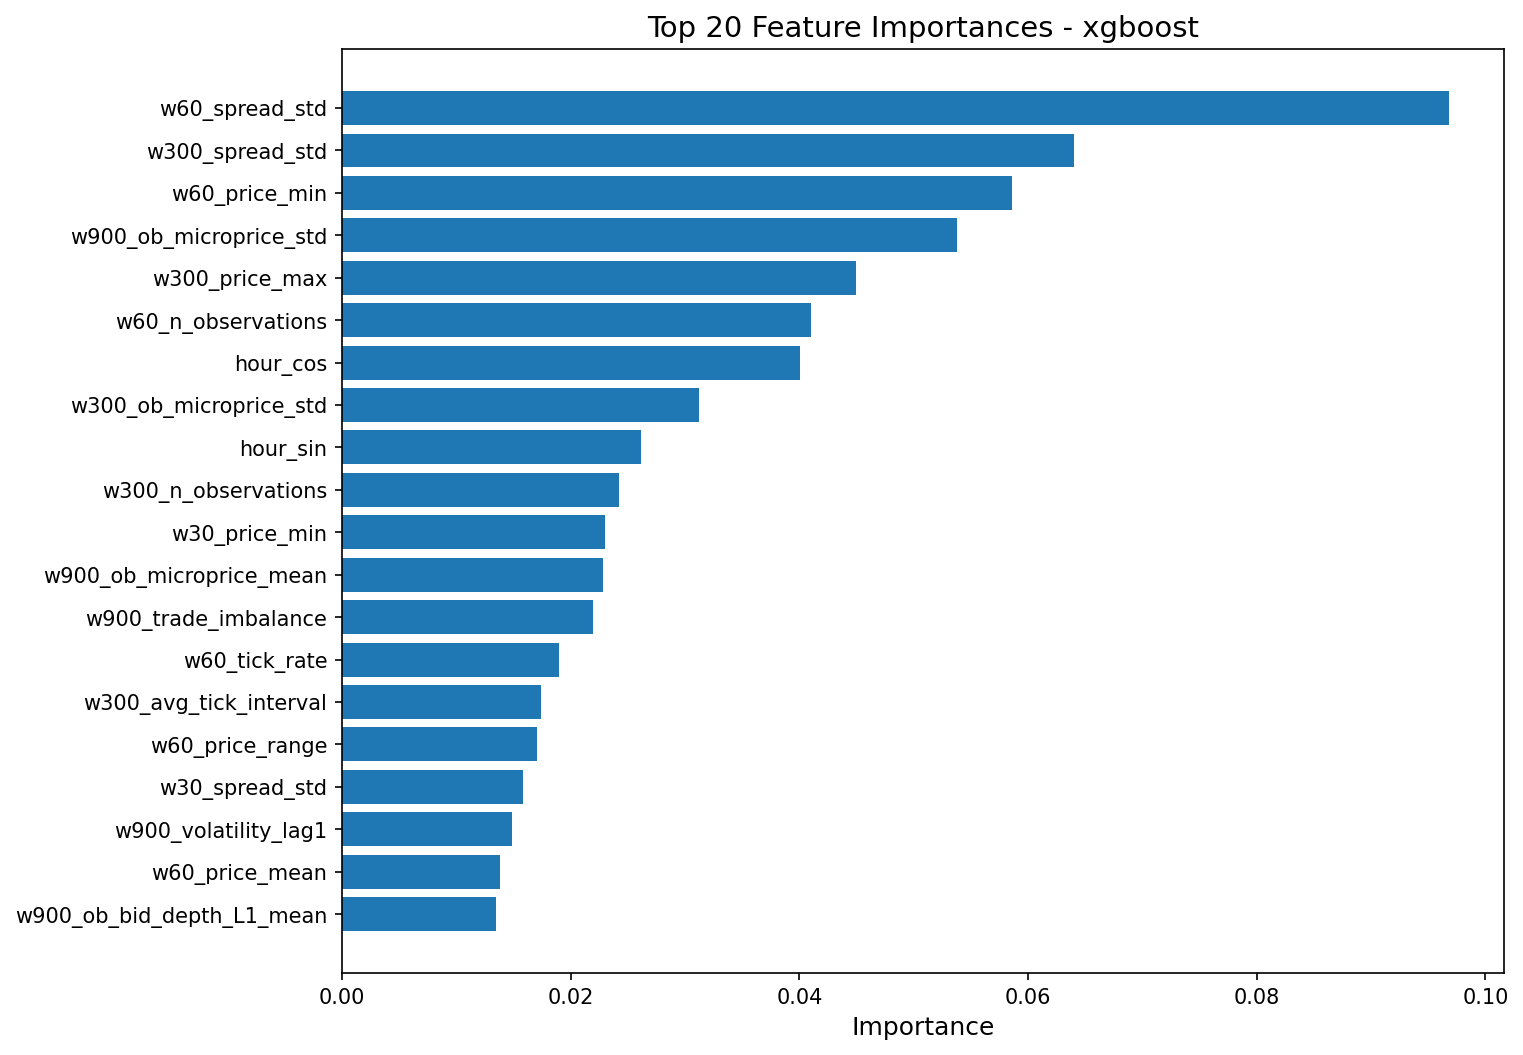

The data file committed next to this chart (first rows):
feature, importance
w60_spread_std, 0.09682
w300_spread_std, 0.06399
w60_price_min, 0.05858
w900_ob_microprice_std, 0.05375
w300_price_max, 0.04496
w60_n_observations, 0.04102
hour_cos, 0.04005
w300_ob_microprice_std, 0.03124
hour_sin, 0.02611
w300_n_observations, 0.02427
w30_price_min, 0.02304
w900_ob_microprice_mean, 0.02284
w900_trade_imbalance, 0.02199
w60_tick_rate, 0.01899
w300_avg_tick_interval, 0.01739
w60_price_range, 0.01702
w30_spread_std, 0.01585
w900_volatility_lag1, 0.01486
w60_price_mean, 0.0138
w900_ob_bid_depth_L1_mean, 0.01344
w900_trade_count, 0.01187
w60_ob_ask_depth_L1_mean, 0.01183
w300_tick_rate, 0.01123
w300_return_std, 0.01079
w300_return_skew, 0.01032
w60_price_std, 0.01023
w300_trade_count, 0.009924
w60_price_max, 0.009918
w300_tick_interval_std, 0.00859
w300_ob_microprice_mean, 0.007329
w300_price_mean, 0.007291
w900_tick_rate, 0.007263
w300_ob_depth_imbalance_L1, 0.007164
w900_tick_interval_std, 0.006795
w900_trade_volume, 0.006625
w60_avg_trade_size, 0.006187
w300_price_std, 0.006
w900_price_std, 0.005944
w60_tick_interval_std, 0.005792
w900_avg_tick_interval, 0.005658
w60_avg_tick_interval, 0.005416
w300_price_trend, 0.005375
w300_spread_mean, 0.005153
w900_price_trend, 0.005069
w60_return_kurt, 0.00473
w30_return_std, 0.004684
w300_trade_volume, 0.004663
w900_return_skew, 0.00458
w60_price_momentum, 0.004549
w60_trade_volume, 0.004536
w60_trade_count, 0.004525
w300_trade_imbalance, 0.004516
w30_price_mean, 0.00446
w300_volatility_lag1, 0.004382
w30_volatility_lag1, 0.00415
w60_ob_microprice_std, 0.003941
w300_return_kurt, 0.003909
w900_spread_std, 0.003807
w60_return_skew, 0.003753
w900_ob_ask_depth_L1_mean, 0.003622
... 51 more rows
